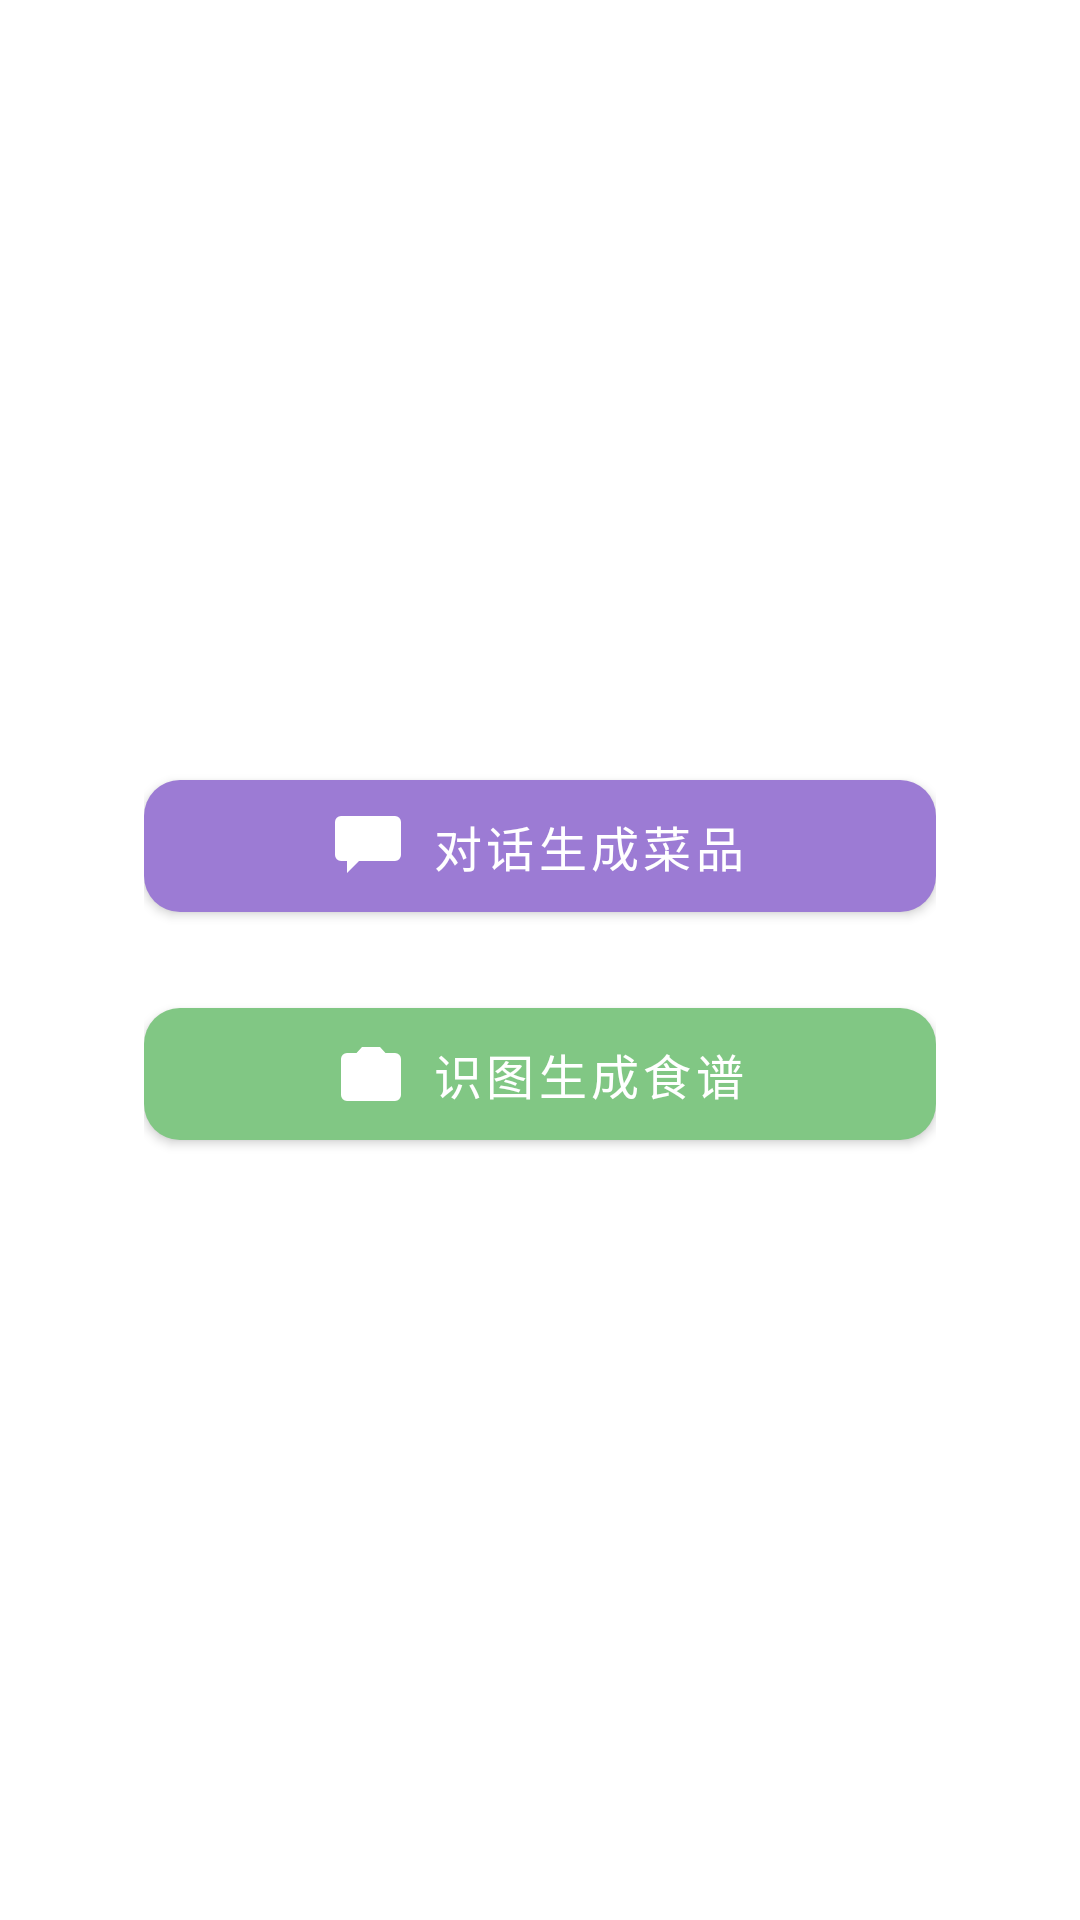

This screen was rendered from an Android layout file. Write that file and the resources it references.
<!-- AndroidManifest.xml: application theme Theme.YesEatWhat -->
<!-- res/layout/fragment_home.xml -->
<?xml version="1.0" encoding="utf-8"?>
<LinearLayout xmlns:android="http://schemas.android.com/apk/res/android"
    xmlns:app="http://schemas.android.com/apk/res-auto"
    android:layout_width="match_parent"
    android:layout_height="match_parent"
    android:gravity="center"
    android:orientation="vertical"
    android:padding="48dp">

    <com.google.android.material.button.MaterialButton
        android:id="@+id/btn_chat_generate"
        android:layout_width="match_parent"
        android:layout_height="56dp"
        android:text="对话生成菜品"
        android:textSize="16sp"
        app:cornerRadius="12dp"
        app:icon="@drawable/ic_chat"
        app:iconGravity="textStart"
        app:iconSize="24dp" />

    <View
        android:layout_width="match_parent"
        android:layout_height="20dp" />

    <com.google.android.material.button.MaterialButton
        android:id="@+id/btn_image_generate"
        android:layout_width="match_parent"
        android:layout_height="56dp"
        android:text="识图生成食谱"
        android:textSize="16sp"
        app:backgroundTint="@color/theme_pastel_green"
        app:cornerRadius="12dp"
        app:icon="@drawable/ic_camera"
        app:iconGravity="textStart"
        app:iconSize="24dp" />

</LinearLayout>
<!-- resources referenced by this layout -->
<resources>
  <color name="theme_pastel_green">#FF81C784</color>
  <!-- drawable ic_camera (drawable) -->
  <vector xmlns:android="http://schemas.android.com/apk/res/android"
      android:width="24dp"
      android:height="24dp"
      android:viewportWidth="24"
      android:viewportHeight="24"
      android:tint="#FFFFFF">
      
      <path
          android:fillColor="#FFFFFF"
          android:pathData="M9,3L7.17,5H4A2,2 0,0 0,2 7V19A2,2 0,0 0,4 21H20A2,2 0,0 0,22 19V7A2,2 0,0 0,20 5H16.83L15,3H9Z" />
      <path
          android:fillColor="#00000000"
          android:strokeWidth="2"
          android:strokeColor="#FFFFFF"
          android:pathData="M12,10A3,3 0,1 1,12 16A3,3 0,1 1,12 10Z" />
  </vector>
  <!-- drawable ic_chat (drawable) -->
  <vector xmlns:android="http://schemas.android.com/apk/res/android"
      android:width="24dp"
      android:height="24dp"
      android:viewportWidth="24"
      android:viewportHeight="24"
      android:tint="#FFFFFF">
      
      <path
          android:fillColor="#FFFFFF"
          android:pathData="M2,2 L20,2 A2,2 0,0 1,22 4 L22,15 A2,2 0,0 1,20 17 L8,17 L4,21 L4,17 L2,17 A2,2 0,0 1,0 15 L0,4 A2,2 0,0 1,2 2z" />
  </vector>
  <style name="Theme.YesEatWhat" parent="Theme.MaterialComponents.DayNight.NoActionBar">
          <item name="colorPrimary">@color/theme_pastel_purple</item>
          <item name="colorPrimaryVariant">@color/theme_pastel_purple_dark</item>
          <item name="colorOnPrimary">@color/white</item>
          <item name="colorSecondary">@color/teal_200</item>
          <item name="colorSecondaryVariant">@color/teal_700</item>
          <item name="colorOnSecondary">@color/black</item>
          <item name="android:statusBarColor">?attr/colorPrimaryVariant</item>
      </style>
  <color name="theme_pastel_purple">#FF9C7BD4</color>
  <color name="theme_pastel_purple_dark">#FF7B5BB5</color>
  <color name="white">#FFFFFFFF</color>
  <color name="teal_200">#FF03DAC5</color>
  <color name="teal_700">#FF018786</color>
  <color name="black">#FF000000</color>
</resources>
